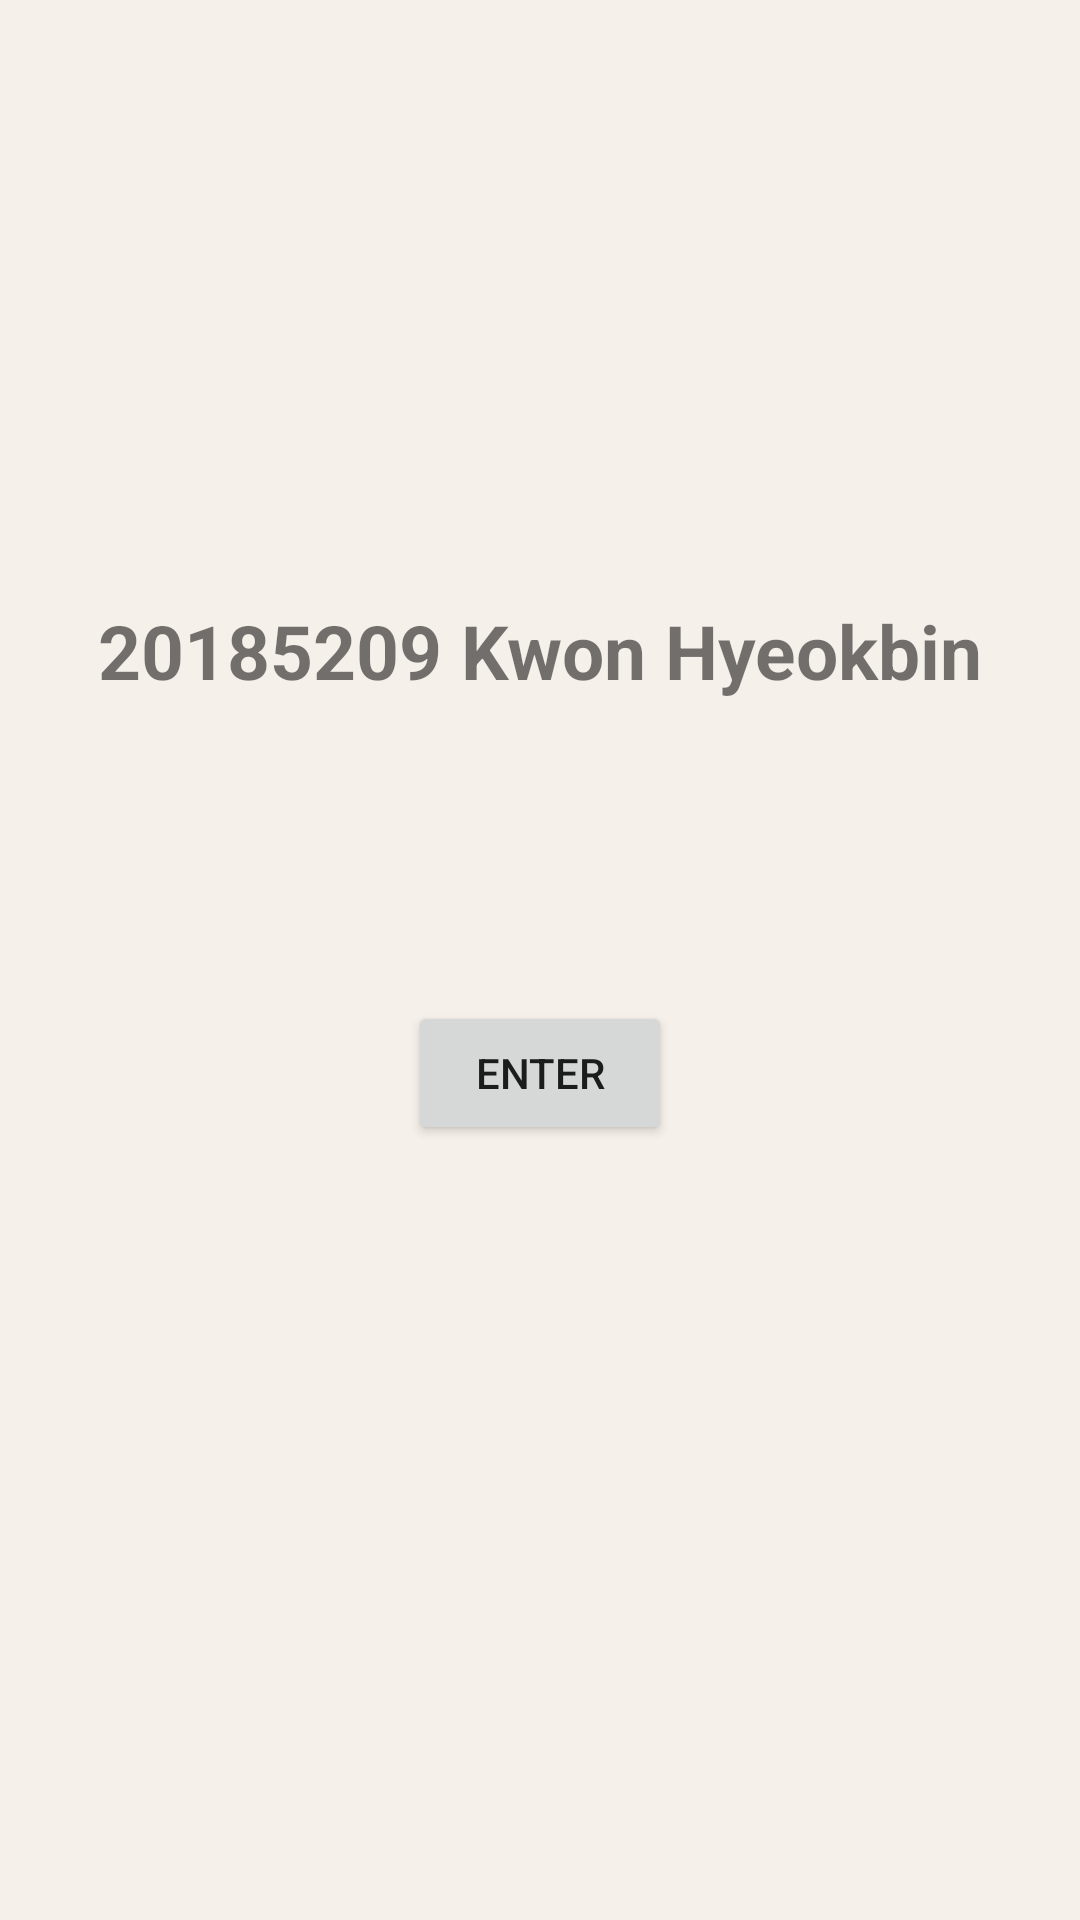

Reconstruct the res/layout file that produces this screen, plus the resources it refers to.
<!-- AndroidManifest.xml: application theme Theme.AndroidLab -->
<!-- res/layout/activity_intro.xml -->
<?xml version="1.0" encoding="utf-8"?>
<LinearLayout xmlns:android="http://schemas.android.com/apk/res/android"
    xmlns:app="http://schemas.android.com/apk/res-auto"
    xmlns:tools="http://schemas.android.com/tools"
    android:layout_width="match_parent"
    android:layout_height="match_parent"
    android:orientation="vertical"
    android:background="#F6F0EA">

    <View
        android:layout_width="match_parent"
        android:layout_height="200dp" />

    <TextView
        android:layout_width="match_parent"
        android:layout_height="wrap_content"
        android:gravity="center"
        android:text="@string/main_title"
        android:textSize="25dp"
        android:textStyle="bold" />

    <Button
        android:id="@+id/btn_enter"
        android:layout_width="wrap_content"
        android:layout_height="wrap_content"
        android:text="@string/btn_enter"
        android:layout_marginTop="100dp"
        android:layout_gravity="center_horizontal" />

</LinearLayout>
<!-- resources referenced by this layout -->
<resources>
  <string name="btn_enter">ENTER</string>
  <string name="main_title">20185209 Kwon Hyeokbin</string>
  <style name="Theme.AndroidLab" parent="Theme.MaterialComponents.DayNight.DarkActionBar">
          
          <item name="colorPrimary">#6B8BBB</item>
          <item name="colorPrimaryVariant">#6B8BBB</item>
          <item name="colorOnPrimary">@color/white</item>
          
          <item name="colorSecondary">@color/teal_200</item>
          <item name="colorSecondaryVariant">@color/teal_700</item>
          <item name="colorOnSecondary">@color/black</item>
          
          <item name="android:statusBarColor" tools:targetApi="l">?attr/colorPrimaryVariant</item>
          
      </style>
  <!-- not gathered from this repository: default colours our renderer supplied (Android Studio template values) -->
  <color name="teal_200">#FF03DAC5</color>
  <color name="teal_700">#FF018786</color>
  <color name="black">#FF000000</color>
  <color name="white">#FFFFFFFF</color>
</resources>
